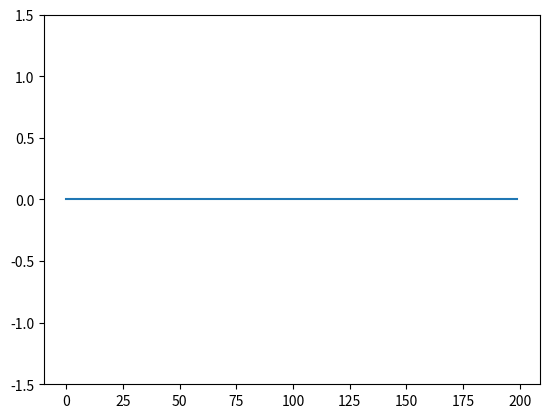

The script that saved this image:
import numpy as np
import matplotlib.pyplot as plt
from matplotlib.animation import FuncAnimation

# Parameters
x_len = 200         # Number of points to display
y_range = [-1.5, 1.5]  # Range of possible Y values to display

# Create figure for plotting
fig, ax = plt.subplots()
xs = list(range(0, x_len))
ys = [0] * x_len
ax.set_ylim(y_range)

# Create a line that we will update
line, = ax.plot(xs, ys)

# Function to update the data
def update(frame):
    # Shift y data left
    ys[:-1] = ys[1:]
    # Add a new value
    ys[-1] = np.sin(frame * np.pi / 15)

    line.set_ydata(ys)
    return line,

ani = FuncAnimation(fig, update, frames=np.arange(0, 400, 1), interval=50, blit=True)
plt.show()
